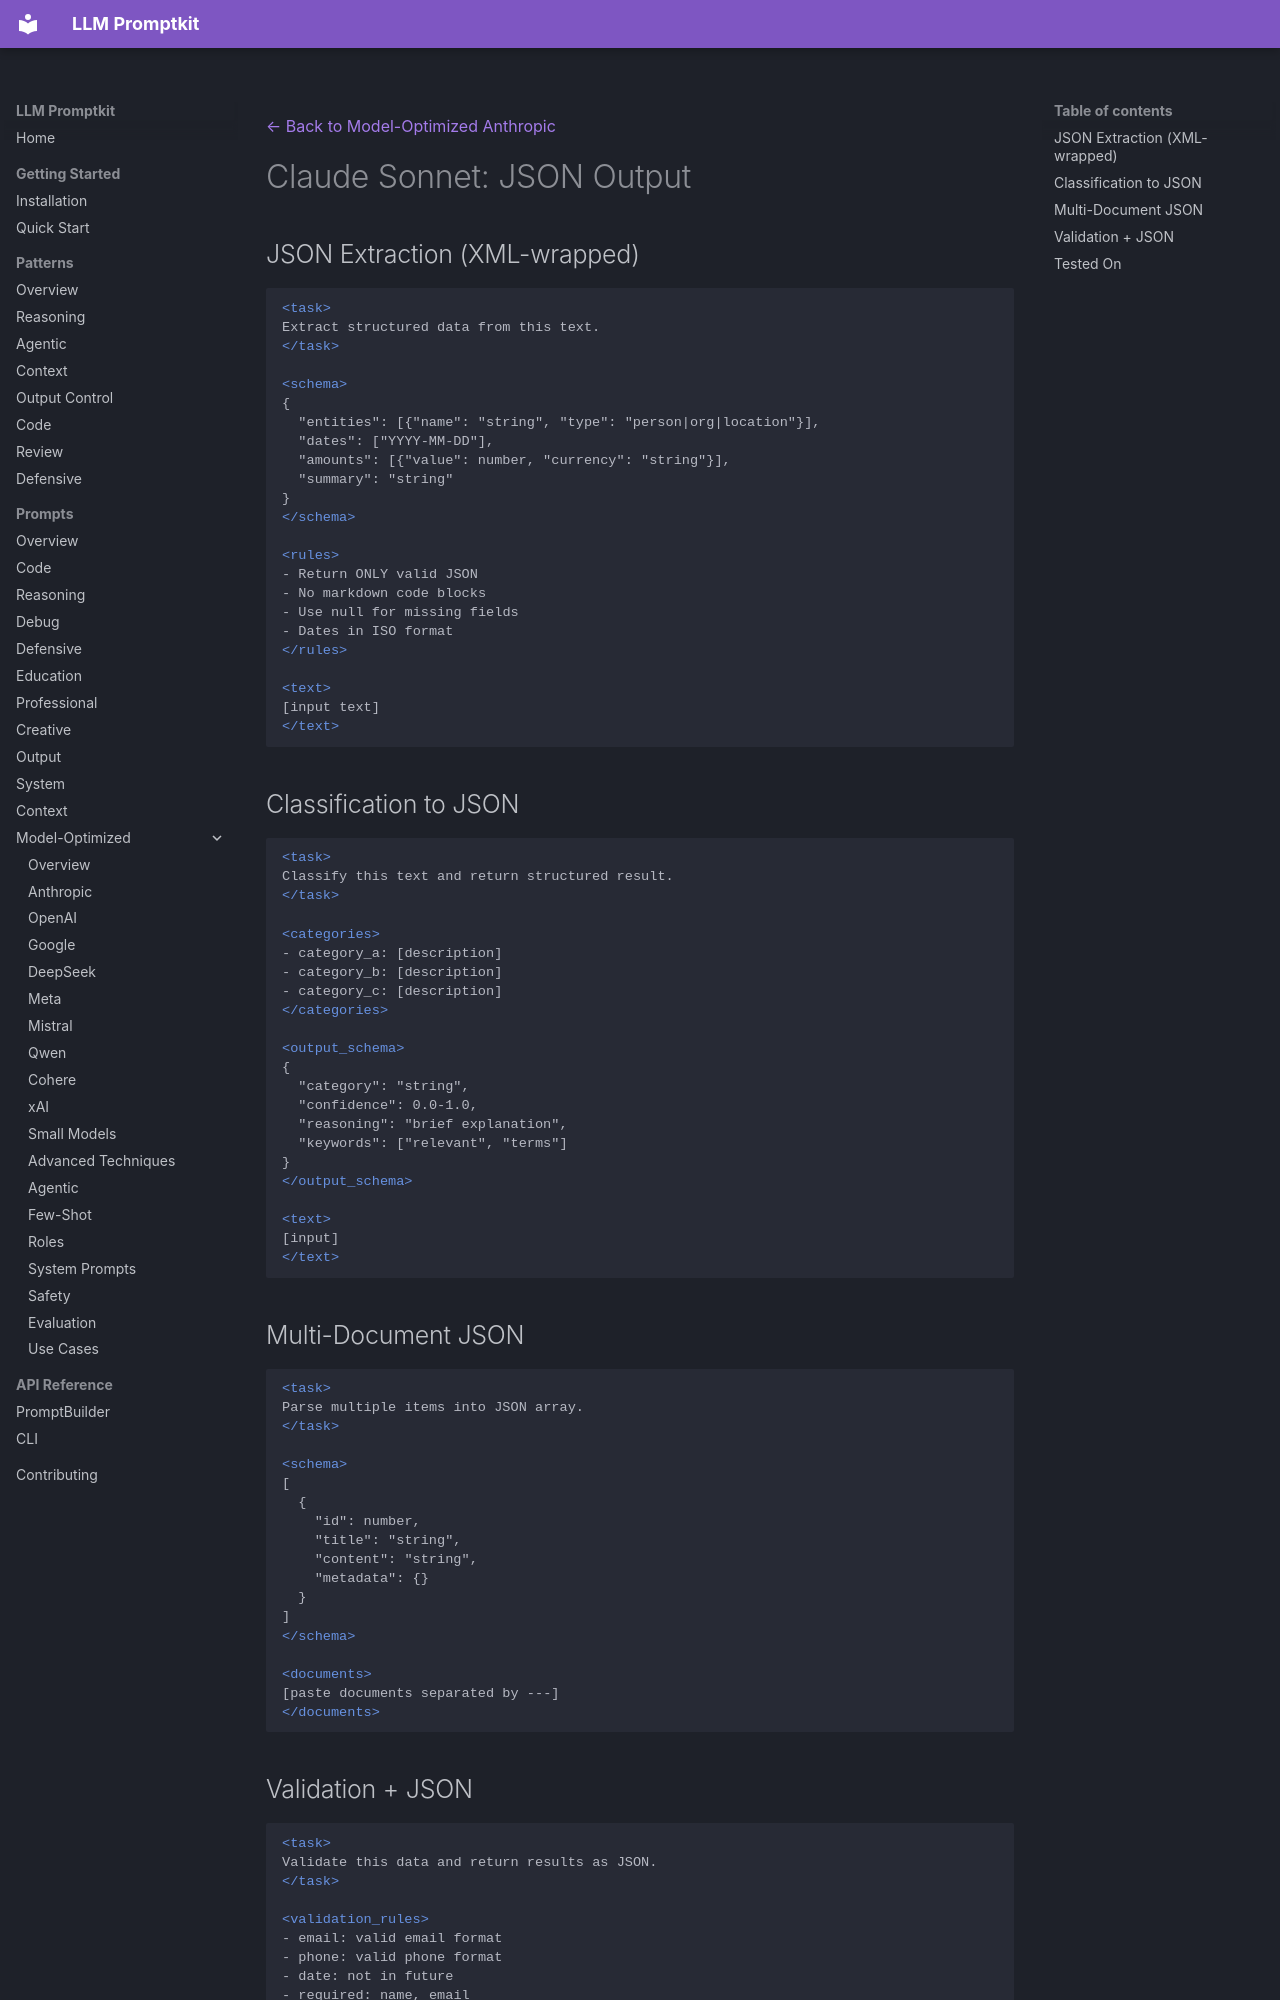

repository: Petsku01/promptkit · page: prompts/model-optimized/anthropic/claude-3-sonnet-json-output/index.html · generator: mkdocs

---
category: "model-optimized"
title: "Claude Sonnet: JSON Output"
subcategory: "anthropic"
model: "claude-3-sonnet"
---
[← Back to Model-Optimized Anthropic](../index.md)

# Claude Sonnet: JSON Output

## JSON Extraction (XML-wrapped)

```xml
<task>
Extract structured data from this text.
</task>

<schema>
{
  "entities": [{"name": "string", "type": "person|org|location"}],
  "dates": ["YYYY-MM-DD"],
  "amounts": [{"value": number, "currency": "string"}],
  "summary": "string"
}
</schema>

<rules>
- Return ONLY valid JSON
- No markdown code blocks
- Use null for missing fields
- Dates in ISO format
</rules>

<text>
[input text]
</text>
```

## Classification to JSON

```xml
<task>
Classify this text and return structured result.
</task>

<categories>
- category_a: [description]
- category_b: [description]
- category_c: [description]
</categories>

<output_schema>
{
  "category": "string",
  "confidence": 0.0-1.0,
  "reasoning": "brief explanation",
  "keywords": ["relevant", "terms"]
}
</output_schema>

<text>
[input]
</text>
```

## Multi-Document JSON

```xml
<task>
Parse multiple items into JSON array.
</task>

<schema>
[
  {
    "id": number,
    "title": "string",
    "content": "string",
    "metadata": {}
  }
]
</schema>

<documents>
[paste documents separated by ---]
</documents>
```
